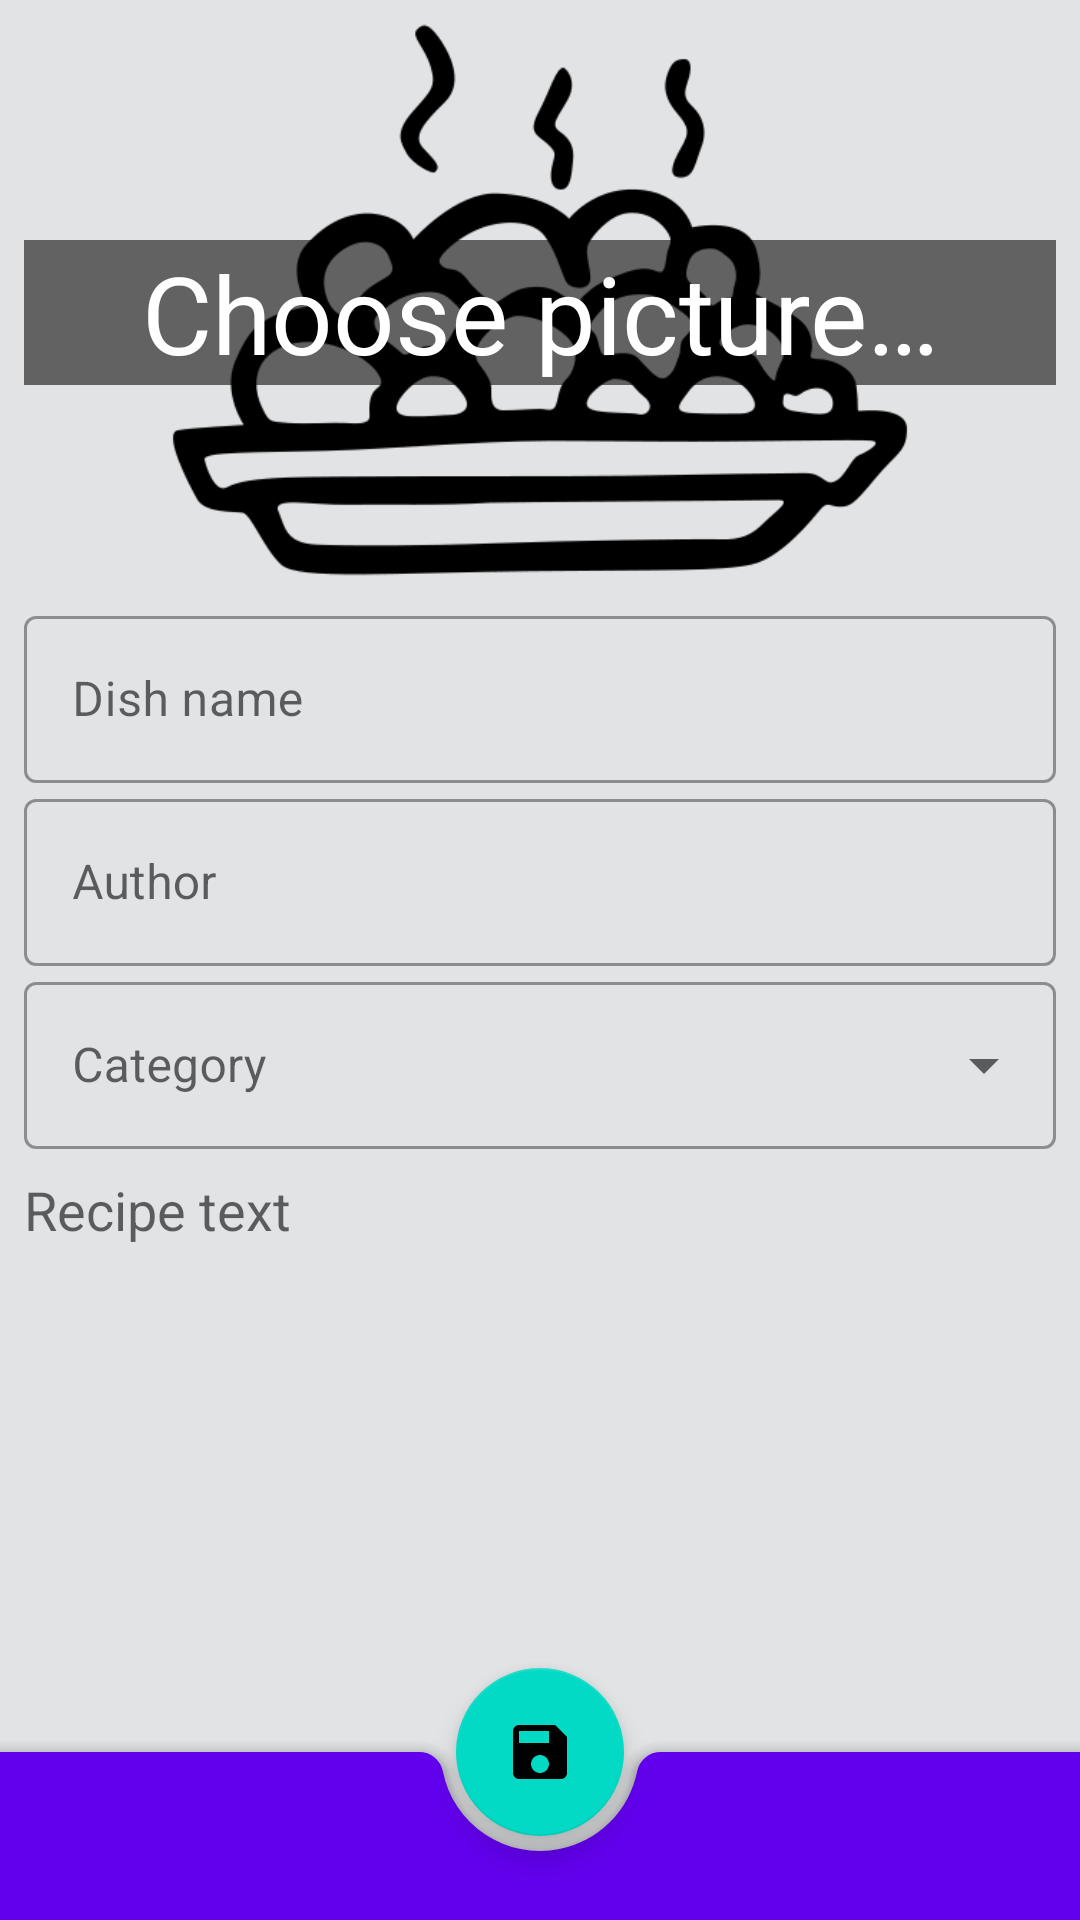

Reconstruct the res/layout file that produces this screen, plus the resources it refers to.
<!-- AndroidManifest.xml: application theme Theme.NeRecipe -->
<!-- res/layout/recipe_edit_fragment.xml -->
<?xml version="1.0" encoding="utf-8"?>
<androidx.coordinatorlayout.widget.CoordinatorLayout xmlns:android="http://schemas.android.com/apk/res/android"
    xmlns:app="http://schemas.android.com/apk/res-auto"
    xmlns:tools="http://schemas.android.com/tools"
    style="@style/NeRecipeLayerBackground"
    android:layout_width="match_parent"
    android:layout_height="match_parent"
    tools:context=".ui.RecipeEditFragment">

    <androidx.core.widget.NestedScrollView
        android:layout_width="match_parent"
        android:layout_height="match_parent"
        android:layout_marginBottom="60dp"
        android:clipToPadding="false"
        android:paddingBottom="20dp">

        <androidx.constraintlayout.widget.ConstraintLayout
            android:layout_width="match_parent"
            android:layout_height="wrap_content"
            android:padding="@dimen/common_spacing">

            <ImageView
                android:id="@+id/recipe_picture"
                android:layout_width="match_parent"
                android:layout_height="192dp"
                android:contentDescription="@string/recipe_picture"
                android:paddingBottom="@dimen/common_spacing"
                android:scaleType="centerCrop"
                android:src="@drawable/ic_meal"
                app:layout_constraintStart_toStartOf="parent"
                app:layout_constraintTop_toTopOf="parent" />

            <TextView
                android:id="@+id/choose_image"
                android:layout_width="match_parent"
                android:layout_height="wrap_content"
                android:background="@color/shadow_text_background"
                android:gravity="center_vertical|center_horizontal"
                android:text="@string/choose_picture"
                android:textColor="@color/white"
                android:textSize="@dimen/maximal_text"
                app:layout_constraintBottom_toBottomOf="@id/recipe_picture"
                app:layout_constraintEnd_toEndOf="@id/recipe_picture"
                app:layout_constraintStart_toStartOf="@id/recipe_picture"
                app:layout_constraintTop_toTopOf="@id/recipe_picture" />

            <com.google.android.material.textfield.TextInputLayout
                android:id="@+id/dishNameTIL"
                style="@style/Widget.MaterialComponents.TextInputLayout.OutlinedBox"
                android:layout_width="match_parent"
                android:layout_height="wrap_content"
                android:hint="@string/dish_name"
                app:layout_constraintTop_toBottomOf="@id/recipe_picture">

                <com.google.android.material.textfield.TextInputEditText
                    android:id="@+id/dishName"
                    android:layout_width="match_parent"
                    android:layout_height="wrap_content" />

            </com.google.android.material.textfield.TextInputLayout>

            <com.google.android.material.textfield.TextInputLayout
                android:id="@+id/authorTIL"
                style="@style/Widget.MaterialComponents.TextInputLayout.OutlinedBox"
                android:layout_width="match_parent"
                android:layout_height="wrap_content"
                android:hint="@string/author"
                app:layout_constraintTop_toBottomOf="@id/dishNameTIL">

                <com.google.android.material.textfield.TextInputEditText
                    android:id="@+id/author"
                    android:layout_width="match_parent"
                    android:layout_height="wrap_content" />

            </com.google.android.material.textfield.TextInputLayout>

            <com.google.android.material.textfield.TextInputLayout
                android:id="@+id/categoryMenu"
                style="@style/Widget.MaterialComponents.TextInputLayout.OutlinedBox.ExposedDropdownMenu"
                android:layout_width="match_parent"
                android:layout_height="wrap_content"
                android:hint="@string/category"
                app:layout_constraintStart_toStartOf="parent"
                app:layout_constraintTop_toBottomOf="@id/authorTIL">

                <AutoCompleteTextView
                    android:id="@+id/categoryText"
                    android:layout_width="match_parent"
                    android:layout_height="wrap_content"
                    android:inputType="none"
                    tools:ignore="LabelFor" />

            </com.google.android.material.textfield.TextInputLayout>

            <EditText
                android:id="@+id/content"
                android:layout_width="match_parent"
                android:layout_height="wrap_content"
                android:layout_marginTop="@dimen/common_spacing"
                android:background="@android:color/transparent"
                android:gravity="start|top"
                android:hint="@string/recipe_text"
                android:inputType="textMultiLine"
                app:layout_constraintTop_toBottomOf="@id/categoryMenu"
                tools:ignore="Autofill" />

        </androidx.constraintlayout.widget.ConstraintLayout>

    </androidx.core.widget.NestedScrollView>

    <com.google.android.material.bottomappbar.BottomAppBar
        android:id="@+id/bottomAppBar"
        style="@style/Widget.MaterialComponents.BottomAppBar.Colored"
        android:layout_width="match_parent"
        android:layout_height="wrap_content"
        android:layout_gravity="bottom" />

    <com.google.android.material.floatingactionbutton.FloatingActionButton
        android:id="@+id/save"
        android:layout_width="wrap_content"
        android:layout_height="wrap_content"
        android:contentDescription="@string/save"
        app:layout_anchor="@id/bottomAppBar"
        app:srcCompat="@drawable/ic_baseline_save_24dp" />

</androidx.coordinatorlayout.widget.CoordinatorLayout>
<!-- resources referenced by this layout -->
<resources>
  <color name="shadow_text_background">#90000000</color>
  <color name="white">#FFFFFFFF</color>
  <dimen name="common_spacing">8dp</dimen>
  <dimen name="maximal_text">36sp</dimen>
  <!-- drawable ic_baseline_save_24dp (drawable) -->
  <vector android:height="24dp" android:tint="#7C7C7C"
      android:viewportHeight="24" android:viewportWidth="24"
      android:width="24dp" xmlns:android="http://schemas.android.com/apk/res/android">
      <path android:fillColor="@android:color/white" android:pathData="M17,3L5,3c-1.11,0 -2,0.9 -2,2v14c0,1.1 0.89,2 2,2h14c1.1,0 2,-0.9 2,-2L21,7l-4,-4zM12,19c-1.66,0 -3,-1.34 -3,-3s1.34,-3 3,-3 3,1.34 3,3 -1.34,3 -3,3zM15,9L5,9L5,5h10v4z"/>
  </vector>
  <!-- drawable ic_meal: png bitmap (drawable, 20030 bytes) -->
  <string name="author">Author</string>
  <string name="category">Category</string>
  <string name="choose_picture">Choose picture…</string>
  <string name="dish_name">Dish name</string>
  <string name="recipe_picture">Recipe picture</string>
  <string name="recipe_text">Recipe text</string>
  <string name="save">Save</string>
  <style name="NeRecipeLayerBackground">
          <item name="android:background">@color/material_dynamic_neutral90</item>
      </style>
  <style name="Theme.NeRecipe" parent="Theme.MaterialComponents.DayNight.NoActionBar">
          
          <item name="colorPrimary">@color/purple_500</item>
          <item name="colorPrimaryVariant">@color/purple_700</item>
          <item name="colorOnPrimary">@color/white</item>
          
          <item name="colorSecondary">@color/teal_200</item>
          <item name="colorSecondaryVariant">@color/teal_700</item>
          <item name="colorOnSecondary">@color/black</item>
          
          <item name="android:statusBarColor">?attr/colorPrimaryVariant</item>
          
      </style>
  <color name="purple_500">#FF6200EE</color>
  <color name="purple_700">#FF3700B3</color>
  <color name="teal_200">#FF03DAC5</color>
  <color name="teal_700">#FF018786</color>
  <color name="black">#FF000000</color>
</resources>
